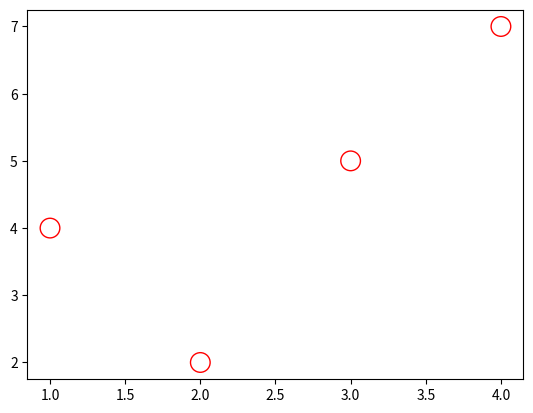

Recreate this plot in Python.
# Hollow (Empty) Circles
import matplotlib.pyplot as plt
x = [1, 2, 3, 4]
y = [4, 2, 5, 7]

plt.scatter(x,y,facecolors="none",edgecolors="red",s=200)

plt.show()
